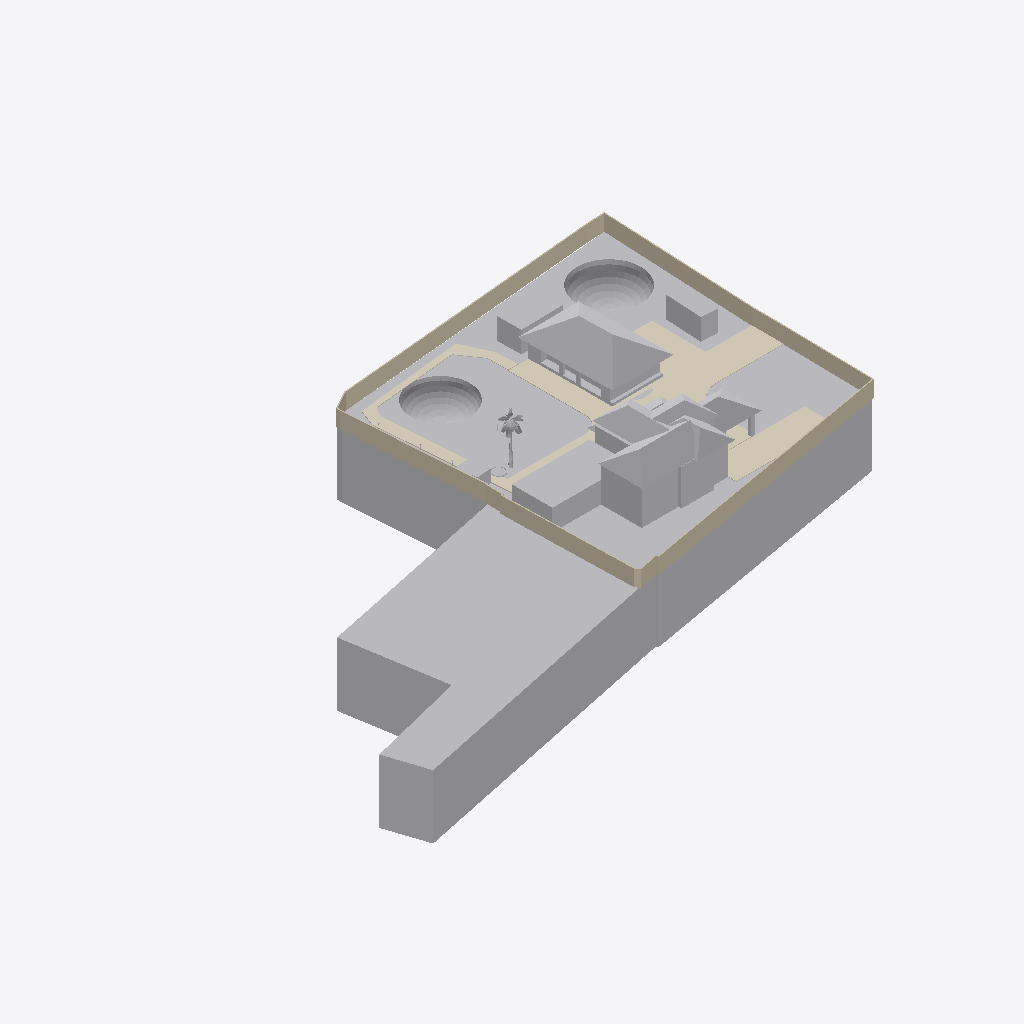
Isometric view of an IFC building model (IFC-SPF (STEP), schema IFC4X3, length unit metre), seen from the south-west, elements coloured by IFC class: 14 walls (beige), 10 other elements (light grey), 3 coverings (cream).
Extent 105.7 m × 71.2 m × 21.2 m (x, y, z). Storeys (1): My Storey at 0.00 m. Elements (35): 16 IfcWall, 5 IfcGeographicElement, 4 IfcBuildingElementProxy, 4 IfcLightFixture, 3 IfcCovering, 2 IfcBuiltElement, 1 IfcSanitaryTerminal.

HEADER;
FILE_DESCRIPTION(('ViewDefinition[DesignTransferView]'),'2;1');
FILE_NAME('Jacob.ifc','2025-10-17T13:00:43+05:30',(''),(''),'IfcOpenShell 0.8.3-post1','Bonsai 0.8.3-post1','');
FILE_SCHEMA(('IFC4X3'));
ENDSEC;
DATA;
#1=IFCPROJECT('3MY_ZjXBn7AeGMDJ7TaG9h',$,'My Project',$,$,$,$,(#14,#26),#9);
#31=IFCSITE('2cycVMudjF3OePuKp86Gcp',$,'My Site',$,$,#54,$,$,$,$,$,$,$,$);
#37=IFCBUILDING('0XGVQPBnj8wgVycCPi88BU',$,'My Building',$,$,#60,$,$,$,$,$,$);
#43=IFCBUILDINGSTOREY('2cX2$wOLP5qAmxDP5$ueqS',$,'My Storey',$,$,#66,$,$,$,$);
#3521=IFCGEOGRAPHICELEMENT('1mVxF3pXPCrwaOqjFl2F19',$,'Site',$,$,#4007,#3925,$,.TERRAIN.);
#5263=IFCBUILDINGELEMENTPROXY('1py8awGBT5aQmvlPAbt4NA',$,'Home',$,$,#5387,#5382,$,.ELEMENT.);
#4027=IFCCOVERING('3WQVQVx9D3hfKKMFD5PHsX',$,'Covering',$,$,#4259,#4042,$,$);
#4782=IFCBUILDINGELEMENTPROXY('1$4LYL4BP7Mv1iB1S6$Ddu',$,'Outhouse',$,$,#4902,#4897,$,.ELEMENT.);
#3980=IFCGEOGRAPHICELEMENT('23mwYW3E57zQ24Yl1lhoxS',$,'grass',$,$,#4002,#3985,$,.TERRAIN.);
#1382=IFCWALL('0Hja9zWgHDM9$NTtG_lLxm',$,'Wall',$,$,#2190,#1393,$,$);
#2568=IFCWALL('21717ewe5EVuJpgF9ENocB',$,'Wall',$,$,#2641,#2579,$,$);
#1516=IFCWALL('0oiC_pEYr47RwyqNJ7zml1',$,'Wall',$,$,#2310,#1527,$,$);
#2669=IFCWALL('1wA6BjV9jCkg6W70Hka$ml',$,'Wall',$,$,#3153,#2680,$,$);
#4421=IFCCOVERING('2Vy5pJuaj7G8kpkVpy0FlA',$,'Covering',$,$,#4651,#4432,$,$);
#2752=IFCWALL('1oAOxs$aH3Pxdtp8FNEkL6',$,'Wall',$,$,#3359,#2763,$,$);
#3958=IFCBUILTELEMENT('28XxTfAdP6DOCJlrdu$Qmt',$,'Solar Room',$,$,#3992,#3968,$);
#3969=IFCBUILTELEMENT('1s9LY$lKb8jQbrwvaHzNg3',$,'Security',$,$,#3997,#3979,$);
#1629=IFCWALL('1KFJoXyz1ETemqtPSj_BNx',$,'Wall',$,$,#2567,#1640,$,$);
#1562=IFCWALL('3u$tX3g_bAyALtcb5S1lC_',$,'Wall',$,$,#2512,#1573,$,$);
#6086=IFCGEOGRAPHICELEMENT('0p4gCTNXP0nRe15lMn1ATY',$,'GeographicElement',$,$,#6133,#6095,$,$);
#5393=IFCBUILDINGELEMENTPROXY('1BNU$f5016rveijAbf7Jyx',$,'Dog House',$,$,#5414,#5409,$,.ELEMENT.);
#1449=IFCWALL('0RuvWicPv1GP6ahM6NrJuc',$,'Wall',$,$,#2250,#1460,$,$);
#4386=IFCCOVERING('17JecRHA97nRaYugkyx2R2',$,'Covering',$,$,#4646,#4397,$,$);
#3181=IFCWALL('1Uo$JYlhnFPgvRSaVJRt8J',$,'Wall',$,$,#3502,#3192,$,$);
#2972=IFCWALL('0IcwQABhb89fl8TGp7GWne',$,'Wall',$,$,#3027,#2983,$,$);
#6842=IFCBUILDINGELEMENTPROXY('3UpGkfcPrAp8$LlA18rd1E',$,'Treebase_dia2',$,$,#6949,#6944,$,.PARTIAL.);
#3298=IFCWALL('1FujR3$tbAIg3TcYdLK2hc',$,'Wall',$,$,#3520,#3309,$,$);
#1279=IFCWALL('2JnWV8n1T50AbNFeZpQ6Za',$,'Wall',$,$,#2120,#1286,$,$);
#4549=IFCGEOGRAPHICELEMENT('04m6t5hVv6Nu5ptg33vAW0',$,'Covering',$,$,#4656,#4593,$,.TERRAIN.);
#1935=IFCWALL('23pa1NT9P6AB$XhFiYc4mP',$,'Wall',$,$,#2751,#1946,$,$);
#3273=IFCWALL('0VoJeiCSv8aPq87TBqlxYf',$,'Wall',$,$,#3429,#3284,$,$);
ENDSEC;